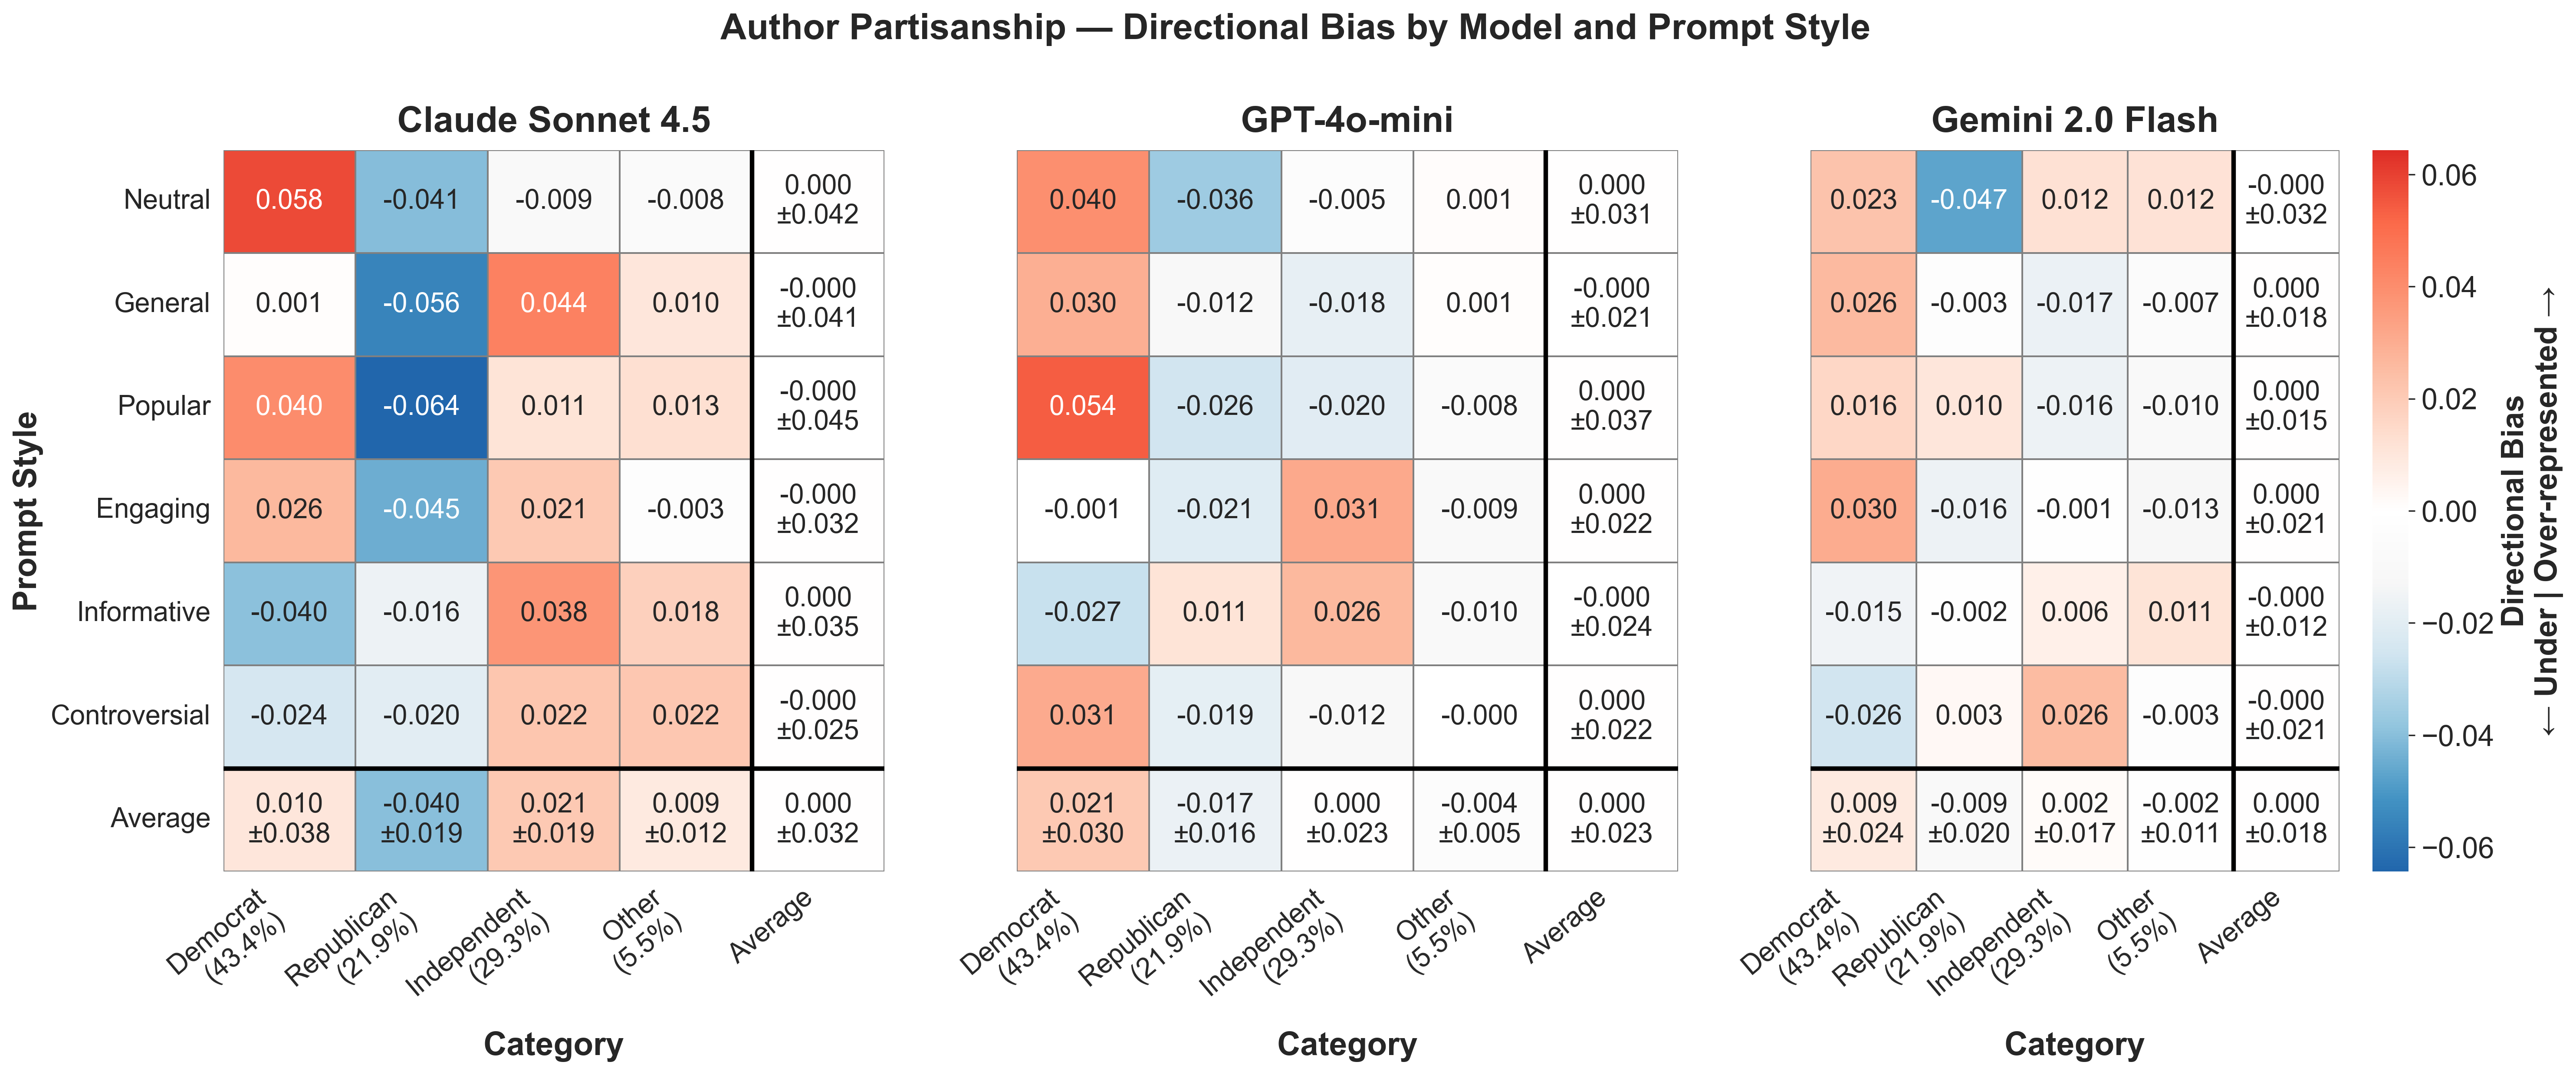

The data file committed next to this chart (first rows):
provider, prompt_style, category, mean_bias, std_bias, provider_label
anthropic, controversial, Democrat, -0.02379, , Claude Sonnet 4.5
anthropic, controversial, Independent, 0.02201, , Claude Sonnet 4.5
anthropic, controversial, Other, 0.02157, , Claude Sonnet 4.5
anthropic, controversial, Republican, -0.0198, , Claude Sonnet 4.5
anthropic, engaging, Democrat, 0.02635, , Claude Sonnet 4.5
anthropic, engaging, Independent, 0.02102, , Claude Sonnet 4.5
anthropic, engaging, Other, -0.002761, , Claude Sonnet 4.5
anthropic, engaging, Republican, -0.04461, , Claude Sonnet 4.5
anthropic, general, Democrat, 0.0009334, , Claude Sonnet 4.5
anthropic, general, Independent, 0.04414, , Claude Sonnet 4.5
anthropic, general, Other, 0.01045, , Claude Sonnet 4.5
anthropic, general, Republican, -0.05553, , Claude Sonnet 4.5
anthropic, informative, Democrat, -0.03969, , Claude Sonnet 4.5
anthropic, informative, Independent, 0.03754, , Claude Sonnet 4.5
anthropic, informative, Other, 0.0184, , Claude Sonnet 4.5
anthropic, informative, Republican, -0.01625, , Claude Sonnet 4.5
anthropic, neutral, Democrat, 0.05803, , Claude Sonnet 4.5
anthropic, neutral, Independent, -0.00941, , Claude Sonnet 4.5
anthropic, neutral, Other, -0.008013, , Claude Sonnet 4.5
anthropic, neutral, Republican, -0.04061, , Claude Sonnet 4.5
anthropic, popular, Democrat, 0.04045, , Claude Sonnet 4.5
anthropic, popular, Independent, 0.01112, , Claude Sonnet 4.5
anthropic, popular, Other, 0.01277, , Claude Sonnet 4.5
anthropic, popular, Republican, -0.06434, , Claude Sonnet 4.5
gemini, controversial, Democrat, -0.02552, , Gemini 2.0 Flash
gemini, controversial, Independent, 0.02552, , Gemini 2.0 Flash
gemini, controversial, Other, -0.002631, , Gemini 2.0 Flash
gemini, controversial, Republican, 0.002633, , Gemini 2.0 Flash
gemini, engaging, Democrat, 0.03032, , Gemini 2.0 Flash
gemini, engaging, Independent, -0.001331, , Gemini 2.0 Flash
gemini, engaging, Other, -0.01287, , Gemini 2.0 Flash
gemini, engaging, Republican, -0.01612, , Gemini 2.0 Flash
gemini, general, Democrat, 0.02605, , Gemini 2.0 Flash
gemini, general, Independent, -0.01662, , Gemini 2.0 Flash
gemini, general, Other, -0.006912, , Gemini 2.0 Flash
gemini, general, Republican, -0.002518, , Gemini 2.0 Flash
gemini, informative, Democrat, -0.01547, , Gemini 2.0 Flash
gemini, informative, Independent, 0.006118, , Gemini 2.0 Flash
gemini, informative, Other, 0.01114, , Gemini 2.0 Flash
gemini, informative, Republican, -0.001791, , Gemini 2.0 Flash
gemini, neutral, Democrat, 0.02296, , Gemini 2.0 Flash
gemini, neutral, Independent, 0.01233, , Gemini 2.0 Flash
gemini, neutral, Other, 0.01159, , Gemini 2.0 Flash
gemini, neutral, Republican, -0.04687, , Gemini 2.0 Flash
gemini, popular, Democrat, 0.0157, , Gemini 2.0 Flash
gemini, popular, Independent, -0.01616, , Gemini 2.0 Flash
gemini, popular, Other, -0.009837, , Gemini 2.0 Flash
gemini, popular, Republican, 0.0103, , Gemini 2.0 Flash
openai, controversial, Democrat, 0.0309, , GPT-4o-mini
openai, controversial, Independent, -0.01198, , GPT-4o-mini
openai, controversial, Other, -4.108629325837859e-05, , GPT-4o-mini
openai, controversial, Republican, -0.01888, , GPT-4o-mini
openai, engaging, Democrat, -0.0008899, , GPT-4o-mini
openai, engaging, Independent, 0.03128, , GPT-4o-mini
openai, engaging, Other, -0.009333, , GPT-4o-mini
openai, engaging, Republican, -0.02105, , GPT-4o-mini
openai, general, Democrat, 0.0295, , GPT-4o-mini
openai, general, Independent, -0.01829, , GPT-4o-mini
openai, general, Other, 0.0007419, , GPT-4o-mini
openai, general, Republican, -0.01196, , GPT-4o-mini
... 12 more rows
